The GitHub repository AnnaFilipov93/ReLeaf-old contains a labelled image folder "new_flowers_data" with 7 categories: daisy, dandelion, iris, rose, sunflower, tulip, water lilies. Examples follow, each with its label.

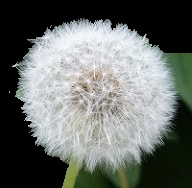
Label: dandelion

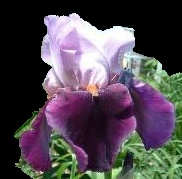
Label: iris

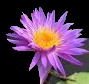
Label: water lilies

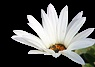
Label: daisy

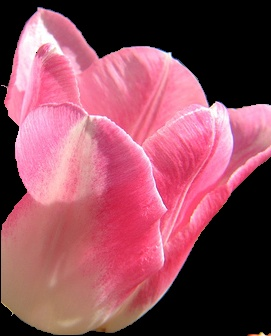
Label: tulip

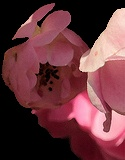
Label: rose
